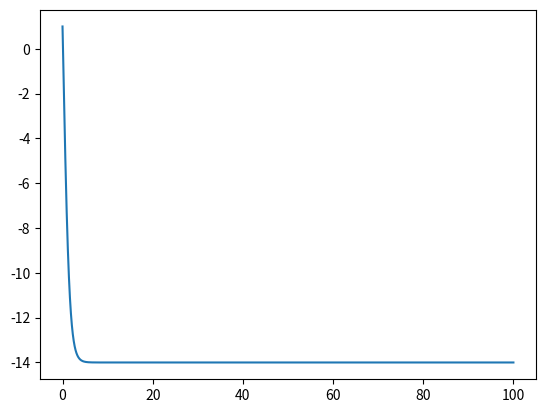
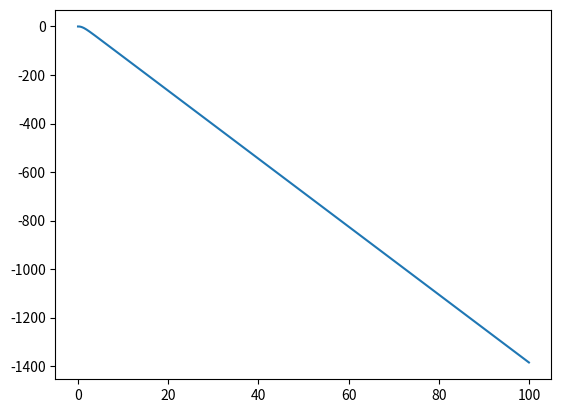

Recreate these plots in Python, in order.
import matplotlib.pyplot as plt

V0 = 0
T0 = 0
H0 = 0 # initial height.
I0 = 10 # initial impulse.
AREA=1
T_end = 100
step = 0.0001
drag_coeff = 1
air_dens = 1
G = 9.81
M = 10

def air_resistance(air_dens, velocity,drag_coeff,area):# more advanced air resistance.
    return 0.5 * air_dens * velocity**2 *drag_coeff* area

def differntial_velocity(mass, G, drag_coeff, air_dens, velocity, area):
    drag = air_resistance(air_dens, velocity, drag_coeff, area)

    if velocity > 0:
        drag = -drag

    return drag / mass - G

def differntial_hieght(velocity):
    return velocity

def euler_step_velocity(step, time, V_current, M, G, drag_coeff, air_dens, area):
    DvDt = differntial_velocity(M, G, drag_coeff, air_dens, V_current, area)
    V_current = V_current + DvDt * step
    
    return V_current

def euler_step_time(step, time):
    time = time + step

    return time

def euler_step_height(step,V_current, height):
    DhDt=differntial_hieght(V_current)
    current_height=height+DhDt*step
    return current_height

def euler_method(H0,I0,V0, T0, T_end, step, M, G, drag_coeff, air_dens,area, height):
    
    time_coordinates = []
    velocity_coordinates = []
    height_coordinates = []
    
    current_velocity = V0+(I0/M)
    time = T0

    time_coordinates.append(T0)
    velocity_coordinates.append(current_velocity)
    height_coordinates.append(H0)
    
    
    while time < T_end:

        velocity = euler_step_velocity(step, time, current_velocity, M, G, drag_coeff, air_dens, area)
        height =euler_step_height(step,current_velocity,height)
        time=euler_step_time(step,time)

        current_velocity=velocity
        
        time_coordinates.append(time)
        velocity_coordinates.append(current_velocity)
        height_coordinates.append(height)
    
    return time_coordinates, velocity_coordinates,height_coordinates

def plot(x,y):
    fig, ax = plt.subplots()
    ax.plot(x,y)
    plt.show()


def main():
    tX,tV, tH = euler_method(H0,I0,V0, T0, T_end, step, M, G, drag_coeff, air_dens, AREA, H0)
    plot(tX, tV)
    plot(tX, tH)



if __name__ == "__main__":
    main()
